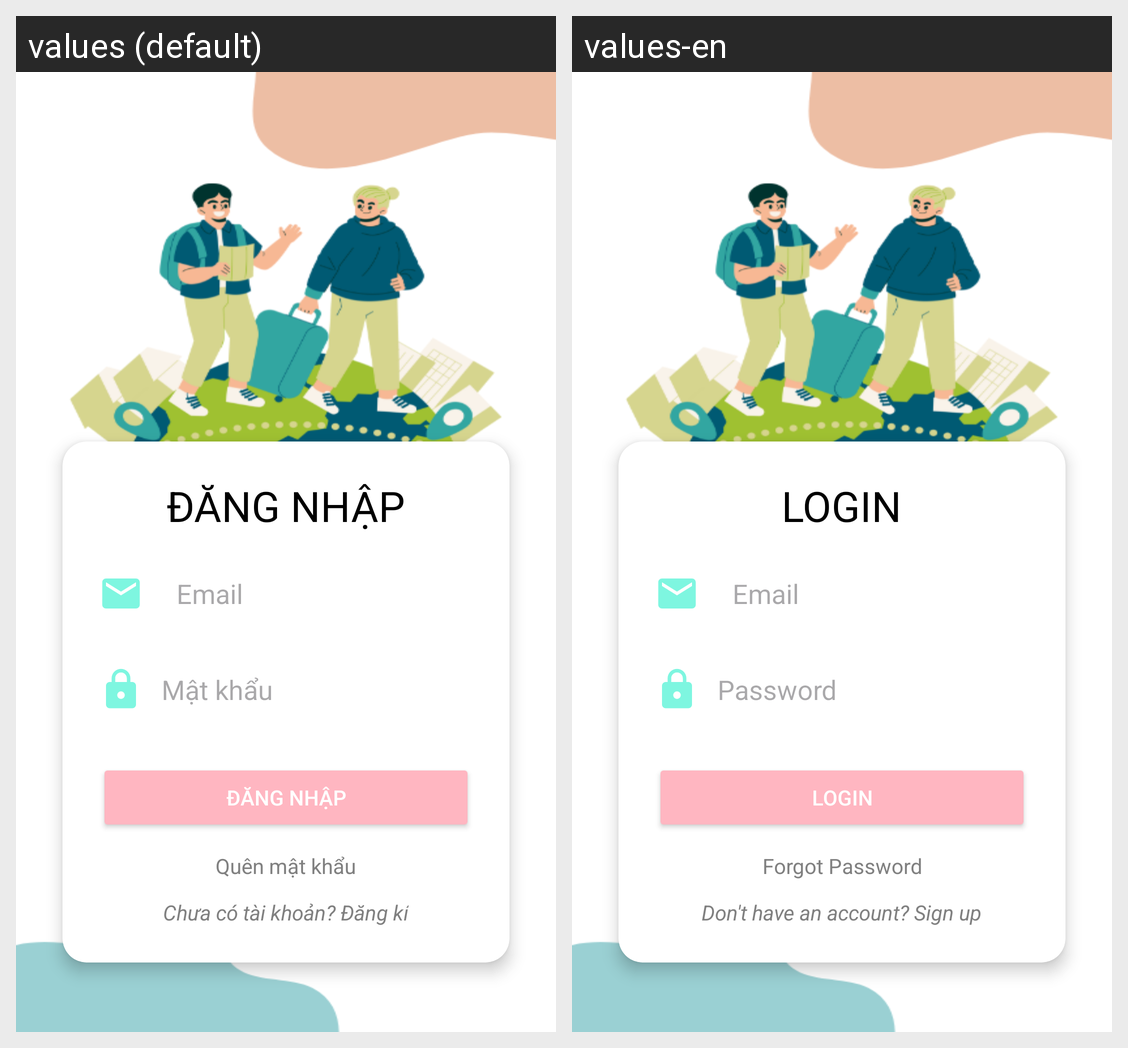

Translations of the strings shown on this Android screen, per locale in the grid:
Android screen res/layout/activity_signin.xml rendered under 2 locales, left to right: values (default), values-en. Device: Nexus 5 (rendered at 1080×1920; each locale shown at half size, 540×960, under a caption strip naming it); theme Theme.QuanBaDuLichMietVuon.
Strings drawn on this screen, with the default value and each locale's value (text and hints the layout hard-codes, and strings that could not be matched under every locale, appear in the picture but are not listed):

login_title
  values: ĐĂNG NHẬP
  values-en: LOGIN

hint_email_login
  values: Email
  values-en: Email

hint_password
  values: Mật khẩu
  values-en: Password

btn_login
  values: Đăng nhập
  values-en: Login

forgot_password
  values: Quên mật khẩu
  values-en: Forgot Password

signup_prompt
  values: Chưa có tài khoản? Đăng kí
  values-en: Don't have an account? Sign up
